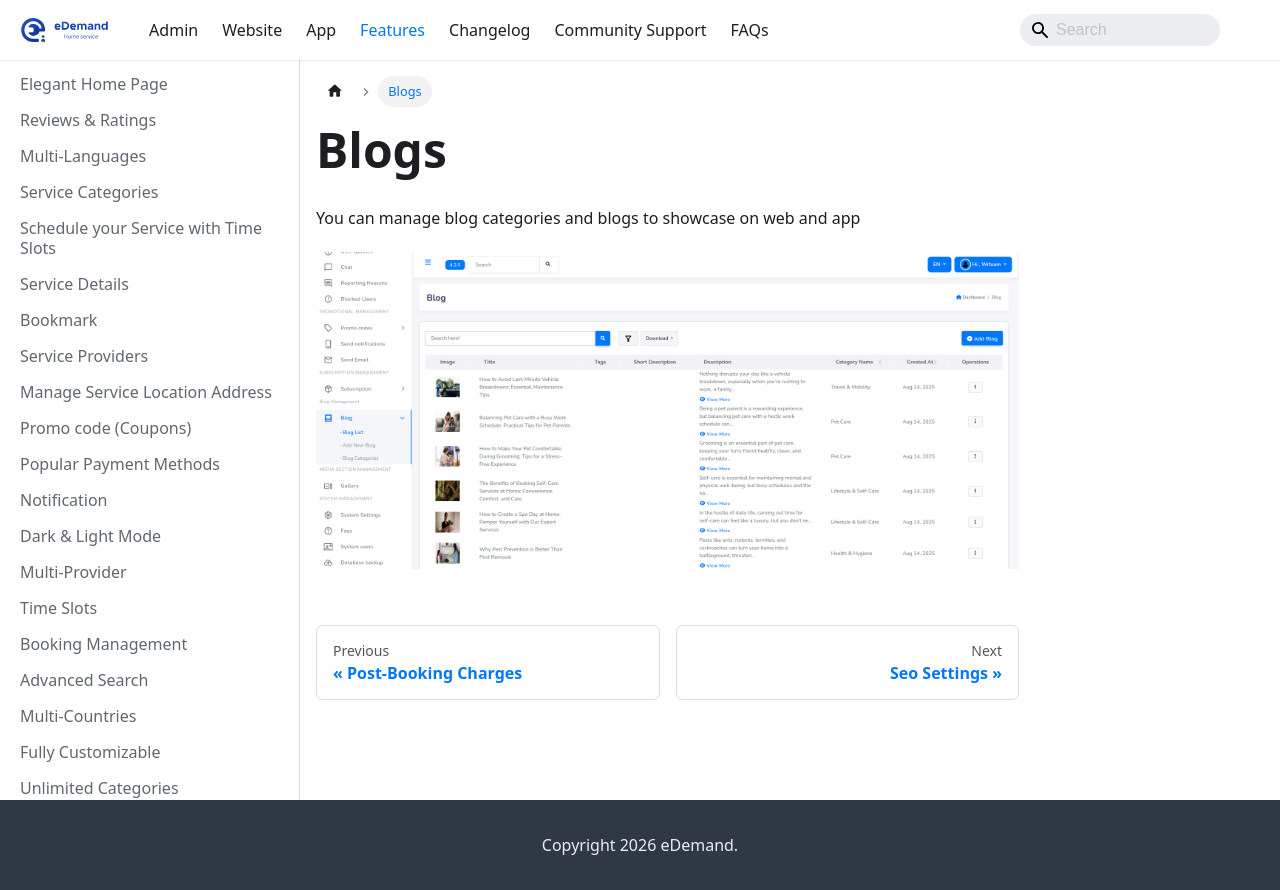

repository: WRTeam-in/eDemand-Doc · page: docs/features/blogs/index.html · generator: docusaurus

---
sidebar_position: 42
---

# Blogs

You can manage blog categories and blogs to showcase on web and app

    ![blogs](../../static/img/adminPanel/blog.png)
